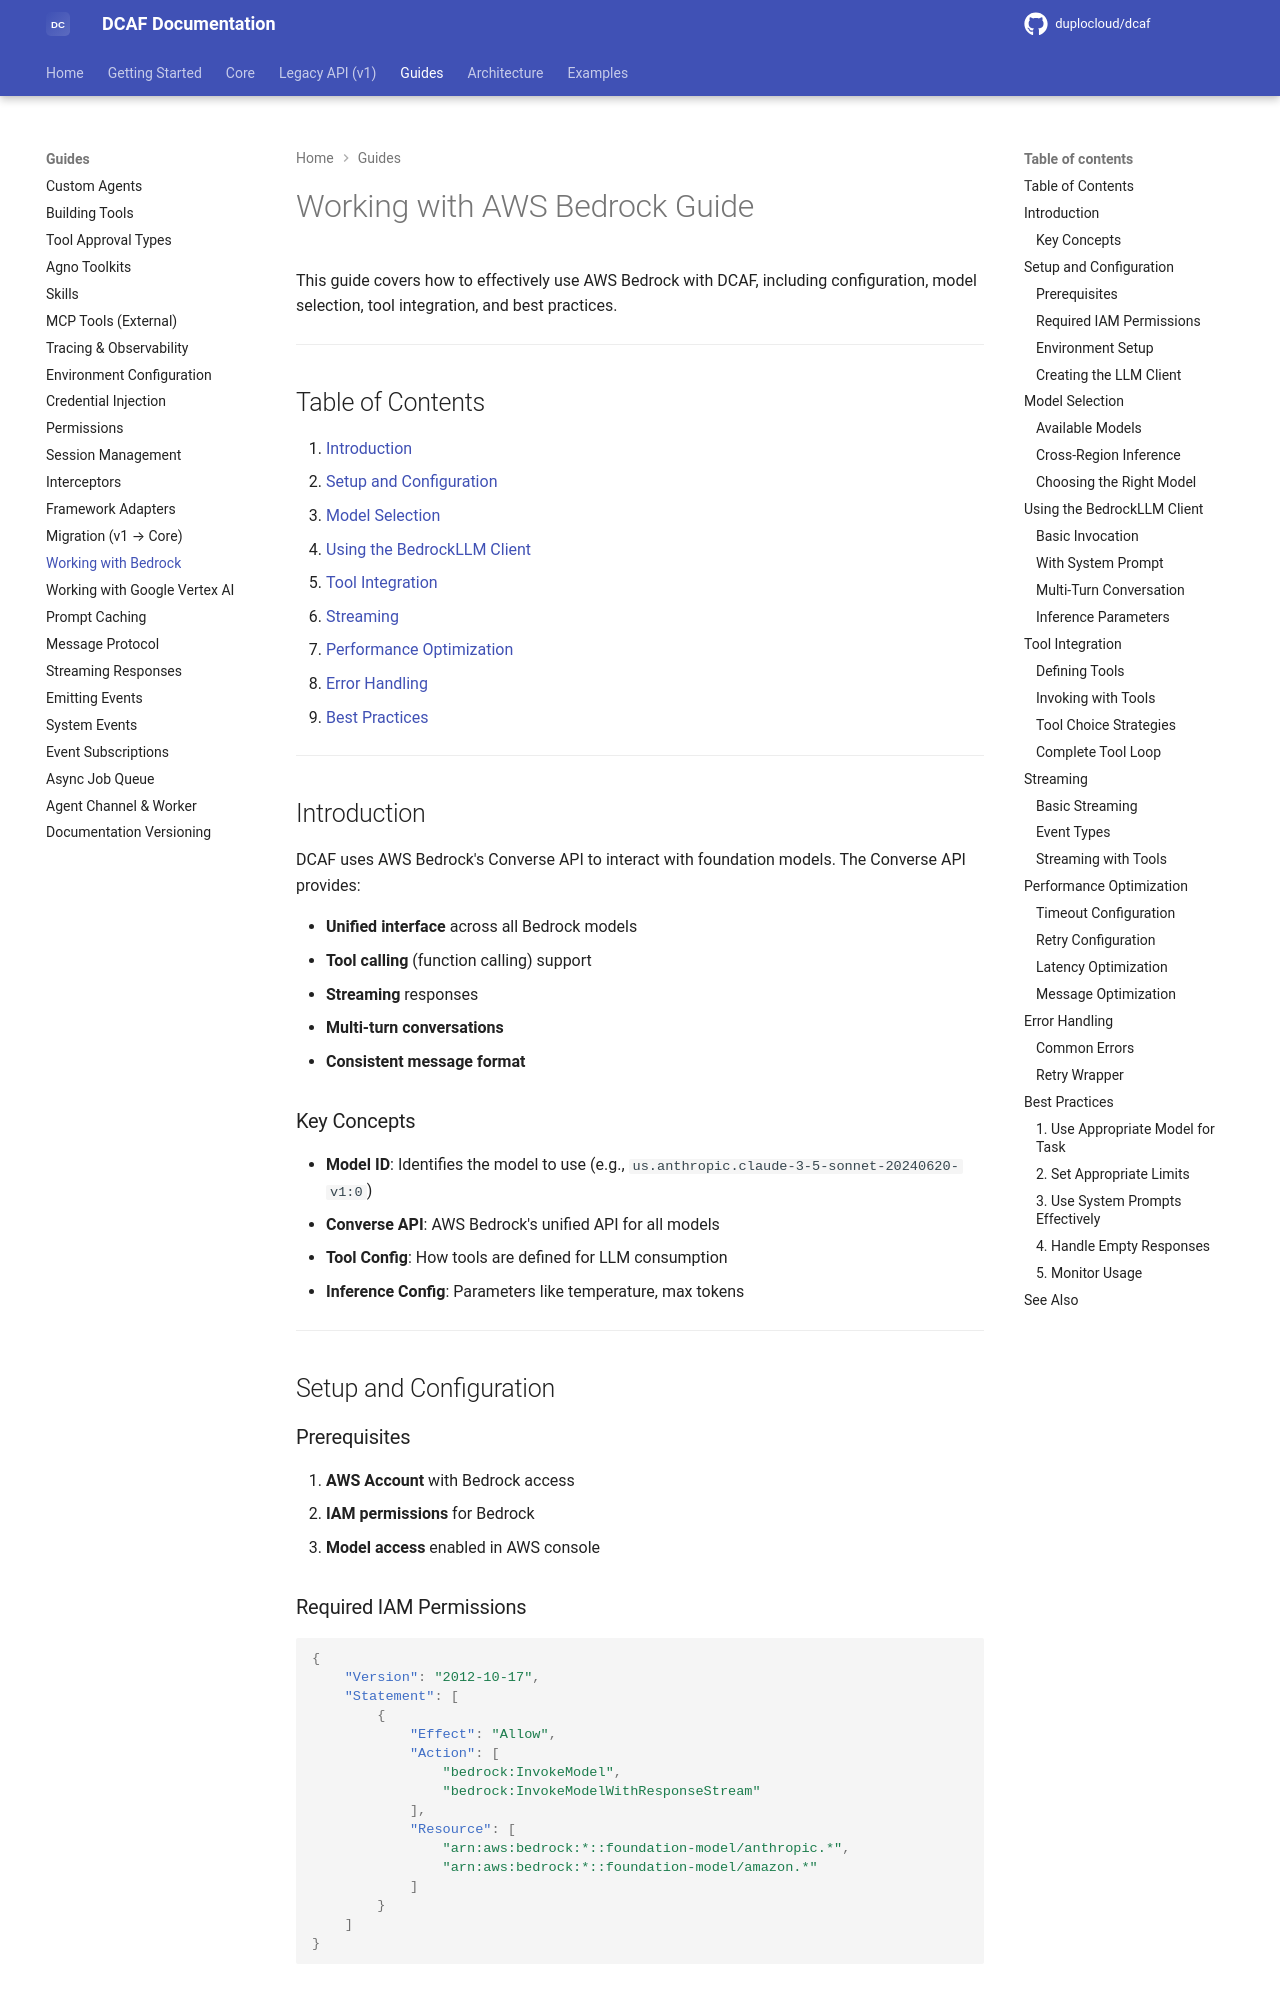

repository: duplocloud/dcaf · page: main/guides/working-with-bedrock/index.html · generator: mkdocs

# Working with AWS Bedrock Guide

This guide covers how to effectively use AWS Bedrock with DCAF, including configuration, model selection, tool integration, and best practices.

---

## Table of Contents

1. [Introduction](#introduction)
2. [Setup and Configuration](#setup-and-configuration)
3. [Model Selection](#model-selection)
4. [Using the BedrockLLM Client](#using-the-bedrockllm-client)
5. [Tool Integration](#tool-integration)
6. [Streaming](#streaming)
7. [Performance Optimization](#performance-optimization)
8. [Error Handling](#error-handling)
9. [Best Practices](#best-practices)

---

## Introduction

DCAF uses AWS Bedrock's Converse API to interact with foundation models. The Converse API provides:

- **Unified interface** across all Bedrock models
- **Tool calling** (function calling) support
- **Streaming** responses
- **Multi-turn conversations**
- **Consistent message format**

### Key Concepts

- **Model ID**: Identifies the model to use (e.g., `us.anthropic.claude-3-5-sonnet-20240620-v1:0`)
- **Converse API**: AWS Bedrock's unified API for all models
- **Tool Config**: How tools are defined for LLM consumption
- **Inference Config**: Parameters like temperature, max tokens

---

## Setup and Configuration

### Prerequisites

1. **AWS Account** with Bedrock access
2. **IAM permissions** for Bedrock
3. **Model access** enabled in AWS console

### Required IAM Permissions

```json
{
    "Version": "2012-10-17",
    "Statement": [
        {
            "Effect": "Allow",
            "Action": [
                "bedrock:InvokeModel",
                "bedrock:InvokeModelWithResponseStream"
            ],
            "Resource": [
                "arn:aws:bedrock:*::foundation-model/anthropic.*",
                "arn:aws:bedrock:*::foundation-model/amazon.*"
            ]
        }
    ]
}
```

### Environment Setup

```bash
# .env file
AWS_ACCESS_KEY_ID=your_access_key
AWS_SECRET_ACCESS_KEY=your_secret_key
AWS_SESSION_TOKEN=your_session_token  # If using temporary credentials
AWS_REGION=us-east-1

# Optional: Boto3 configuration
BOTO3_READ_TIMEOUT=20
BOTO3_CONNECT_TIMEOUT=10
BOTO3_MAX_ATTEMPTS=3
BOTO3_RETRY_MODE=standard
```
